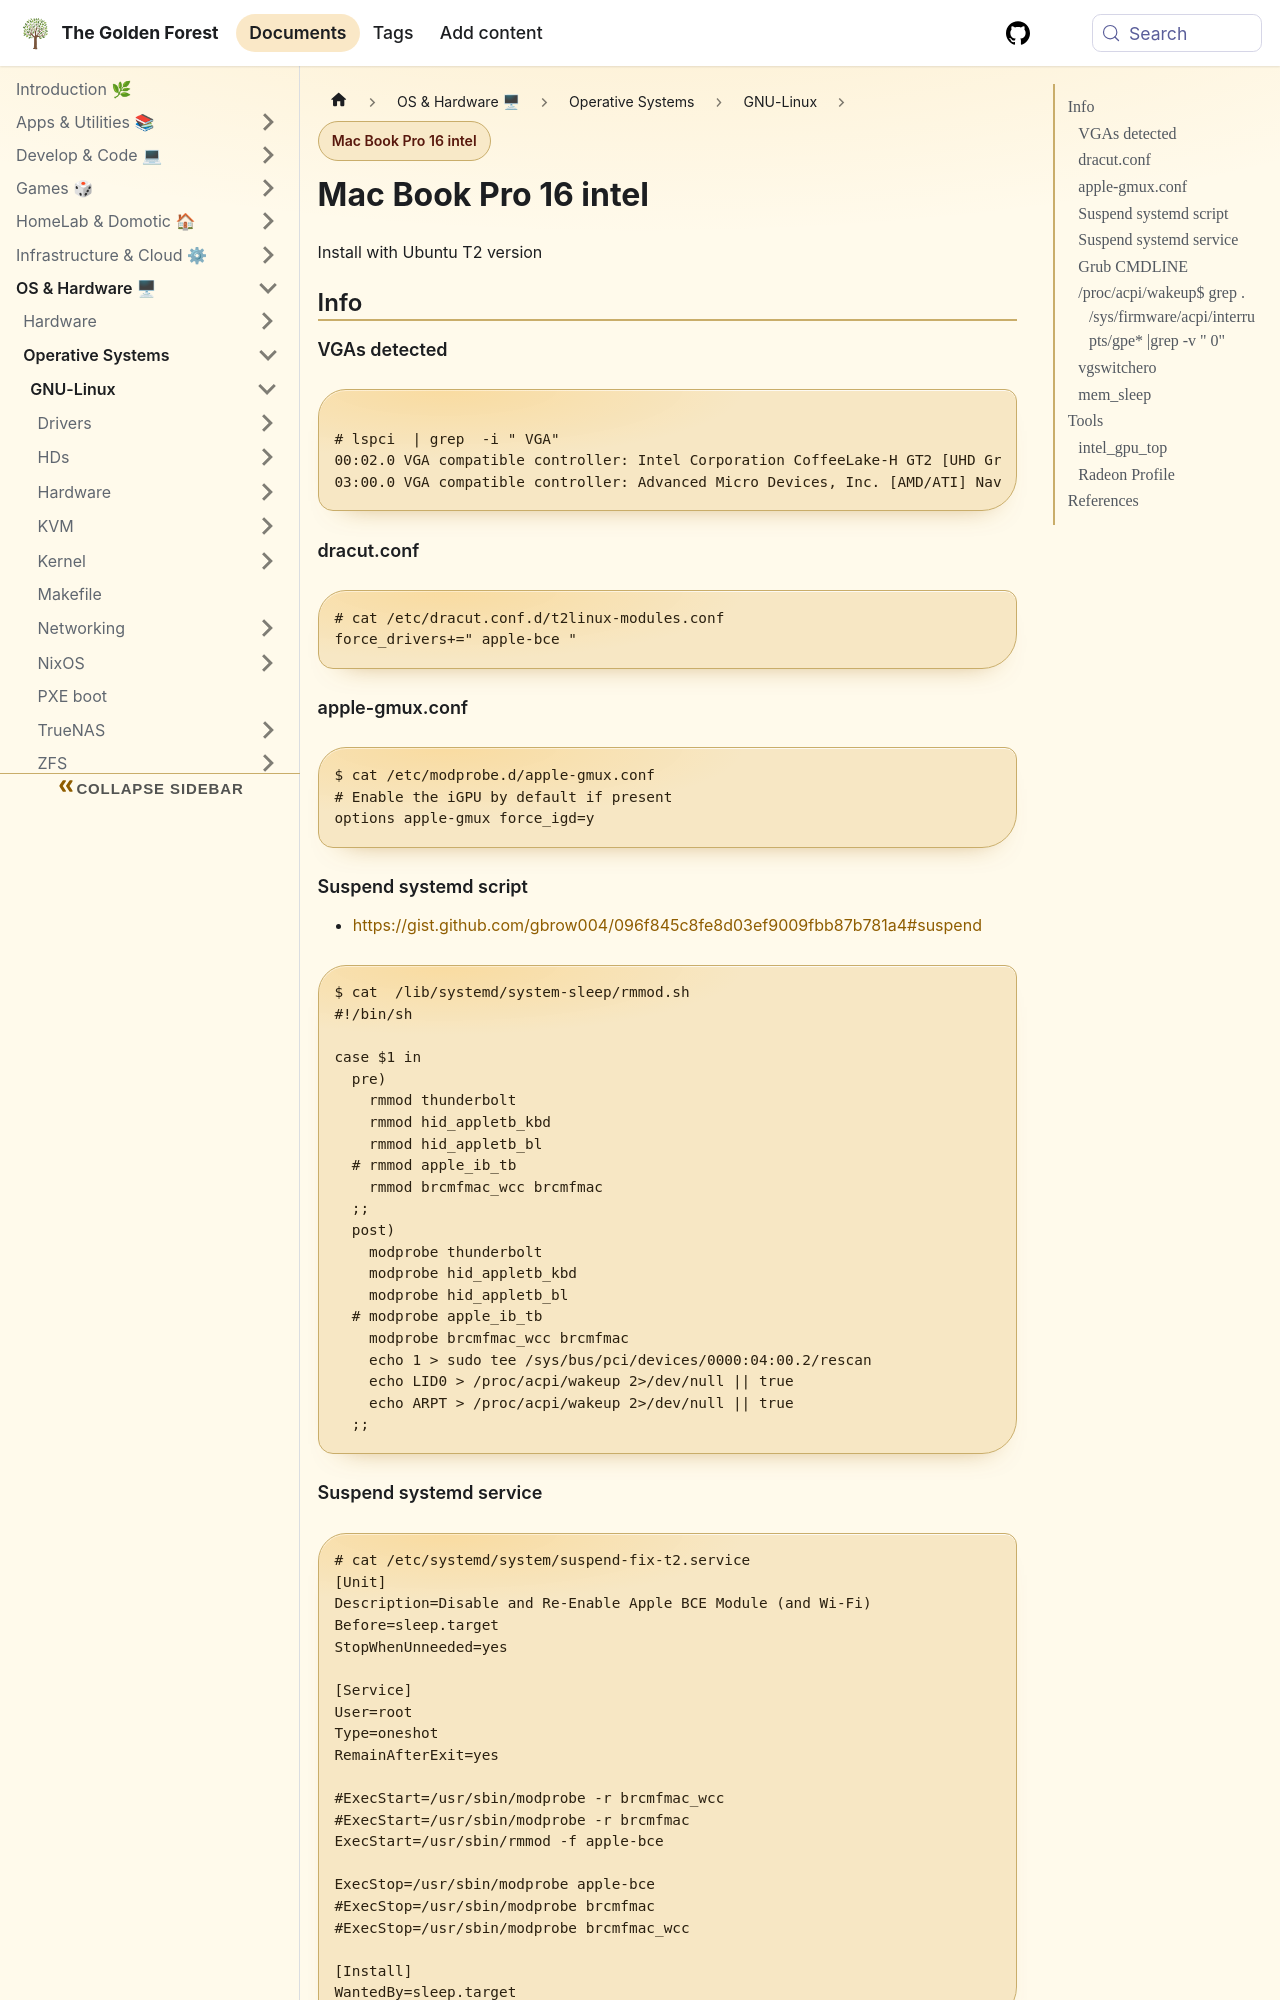

repository: sdelrio/golden-forest · page: docs/OS-and-Hardware/OS/GNU-Linux/mac-book-pro-16/index.html · generator: docusaurus

---
tags: [hardware]
---

# Mac Book Pro 16 intel

Install with Ubuntu T2 version

## Info

### VGAs detected

```bash

# lspci  | grep  -i " VGA"
00:02.0 VGA compatible controller: Intel Corporation CoffeeLake-H GT2 [UHD Graphics 630]
03:00.0 VGA compatible controller: Advanced Micro Devices, Inc. [AMD/ATI] Navi 14 [Radeon RX 5500/5500M / Pro 5300/5500M] (rev 43)
```

### dracut.conf

```bash
# cat /etc/dracut.conf.d/t2linux-modules.conf
force_drivers+=" apple-bce "
```

### apple-gmux.conf

```bash
$ cat /etc/modprobe.d/apple-gmux.conf
# Enable the iGPU by default if present
options apple-gmux force_igd=y
```

### Suspend systemd script

- https://gist.github.com/gbrow004/096f845c8fe8d03ef9009fbb87b781a4#suspend

```bash
$ cat  /lib/systemd/system-sleep/rmmod.sh
#!/bin/sh

case $1 in
  pre)
    rmmod thunderbolt
    rmmod hid_appletb_kbd
    rmmod hid_appletb_bl
  # rmmod apple_ib_tb
    rmmod brcmfmac_wcc brcmfmac 
  ;;
  post)
    modprobe thunderbolt
    modprobe hid_appletb_kbd
    modprobe hid_appletb_bl
  # modprobe apple_ib_tb
    modprobe brcmfmac_wcc brcmfmac 
    echo 1 > sudo tee /sys/bus/pci/devices/0000:04:00.2/rescan
    echo LID0 > /proc/acpi/wakeup 2>/dev/null || true
    echo ARPT > /proc/acpi/wakeup 2>/dev/null || true
  ;;
```
